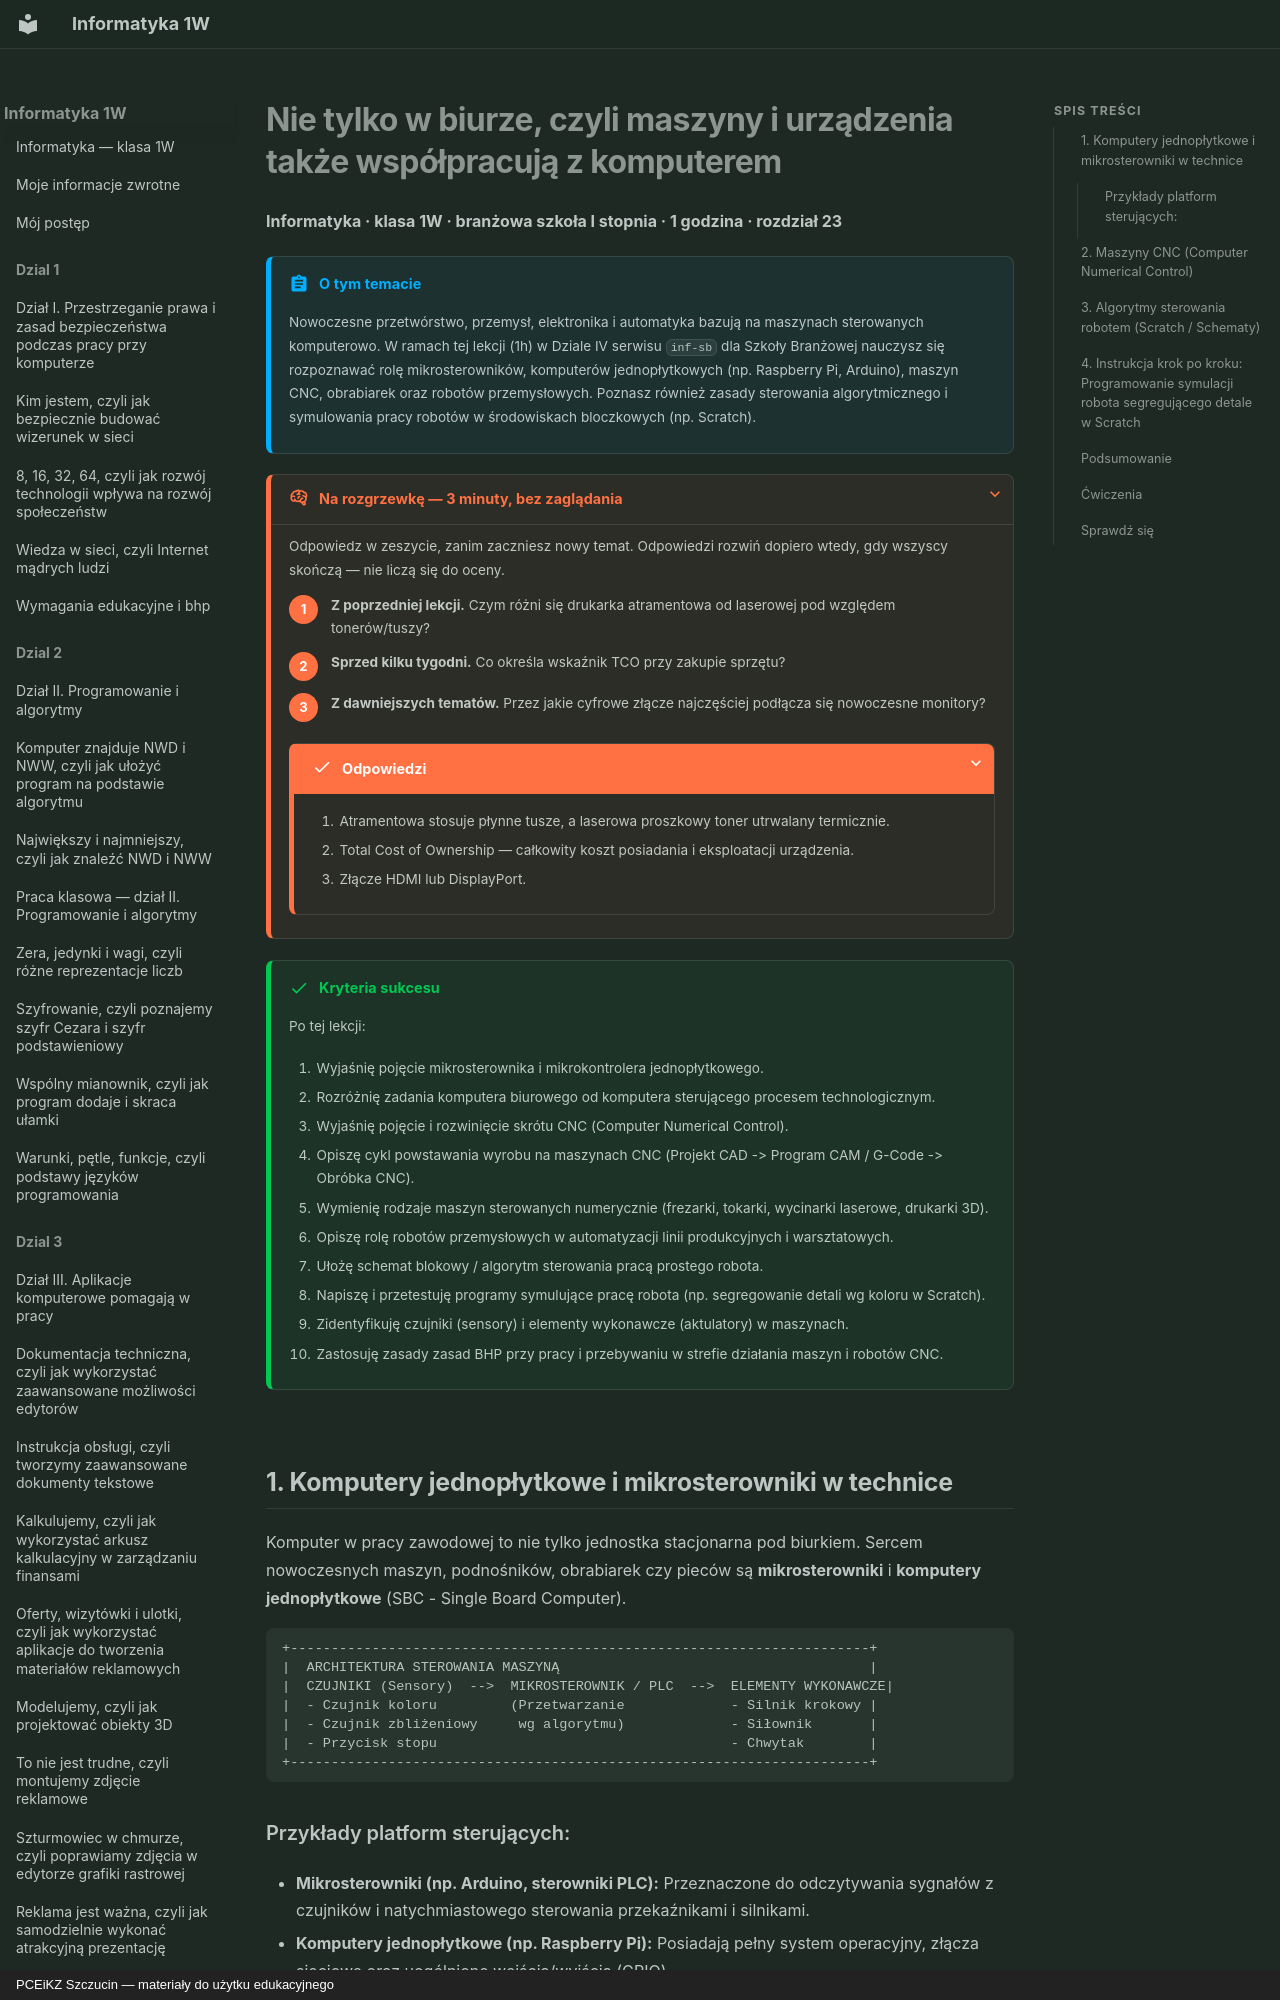

repository: JosiMate/inf-sb · page: dzial-4/maszyny-i-urzadzenia-wspolpracuja-z-komputerem/index.html · generator: mkdocs · copyright: PCEiKZ Szczucin — materiały do użytku edukacyjnego

# Nie tylko w biurze, czyli maszyny i urządzenia także współpracują z komputerem

**Informatyka · klasa 1W · branżowa szkoła I stopnia · 1 godzina · rozdział 23**

!!! abstract "O tym temacie"

    Nowoczesne przetwórstwo, przemysł, elektronika i automatyka bazują na maszynach sterowanych komputerowo. W ramach tej lekcji (1h) w Dziale IV serwisu `inf-sb` dla Szkoły Branżowej nauczysz się rozpoznawać rolę mikrosterowników, komputerów jednopłytkowych (np. Raspberry Pi, Arduino), maszyn CNC, obrabiarek oraz robotów przemysłowych. Poznasz również zasady sterowania algorytmicznego i symulowania pracy robotów w środowiskach bloczkowych (np. Scratch).

??? rozgrzewka "Na rozgrzewkę — 3 minuty, bez zaglądania"

    Odpowiedz w zeszycie, zanim zaczniesz nowy temat. Odpowiedzi rozwiń
    dopiero wtedy, gdy wszyscy skończą — nie liczą się do oceny.

    1. **Z poprzedniej lekcji.** Czym różni się drukarka atramentowa od laserowej pod względem tonerów/tuszy?
    2. **Sprzed kilku tygodni.** Co określa wskaźnik TCO przy zakupie sprzętu?
    3. **Z dawniejszych tematów.** Przez jakie cyfrowe złącze najczęściej podłącza się nowoczesne monitory?

    ??? success "Odpowiedzi"

        1. Atramentowa stosuje płynne tusze, a laserowa proszkowy toner utrwalany termicznie.
        2. Total Cost of Ownership — całkowity koszt posiadania i eksploatacji urządzenia.
        3. Złącze HDMI lub DisplayPort.

!!! success "Kryteria sukcesu"

    Po tej lekcji:

    1. Wyjaśnię pojęcie mikrosterownika i mikrokontrolera jednopłytkowego.
    2. Rozróżnię zadania komputera biurowego od komputera sterującego procesem technologicznym.
    3. Wyjaśnię pojęcie i rozwinięcie skrótu CNC (Computer Numerical Control).
    4. Opiszę cykl powstawania wyrobu na maszynach CNC (Projekt CAD -> Program CAM / G-Code -> Obróbka CNC).
    5. Wymienię rodzaje maszyn sterowanych numerycznie (frezarki, tokarki, wycinarki laserowe, drukarki 3D).
    6. Opiszę rolę robotów przemysłowych w automatyzacji linii produkcyjnych i warsztatowych.
    7. Ułożę schemat blokowy / algorytm sterowania pracą prostego robota.
    8. Napiszę i przetestuję programy symulujące pracę robota (np. segregowanie detali wg koloru w Scratch).
    9. Zidentyfikuję czujniki (sensory) i elementy wykonawcze (aktulatory) w maszynach.
    10. Zastosuję zasady zasad BHP przy pracy i przebywaniu w strefie działania maszyn i robotów CNC.

## 1. Komputery jednopłytkowe i mikrosterowniki w technice

Komputer w pracy zawodowej to nie tylko jednostka stacjonarna pod biurkiem. Sercem nowoczesnych maszyn, podnośników, obrabiarek czy pieców są **mikrosterowniki** i **komputery jednopłytkowe** (SBC - Single Board Computer).

```
+-----------------------------------------------------------------------+
|  ARCHITEKTURA STEROWANIA MASZYNĄ                                      |
|  CZUJNIKI (Sensory)  -->  MIKROSTEROWNIK / PLC  -->  ELEMENTY WYKONAWCZE|
|  - Czujnik koloru         (Przetwarzanie             - Silnik krokowy |
|  - Czujnik zbliżeniowy     wg algorytmu)             - Siłownik       |
|  - Przycisk stopu                                    - Chwytak        |
+-----------------------------------------------------------------------+
```

### Przykłady platform sterujących:

- **Mikrosterowniki (np. Arduino, sterowniki PLC):** Przeznaczone do odczytywania sygnałów z czujników i natychmiastowego sterowania przekaźnikami i silnikami.
- **Komputery jednopłytkowe (np. Raspberry Pi):** Posiadają pełny system operacyjny, złącza sieciowe oraz uogólnione wejścia/wyjścia (GPIO).

---
